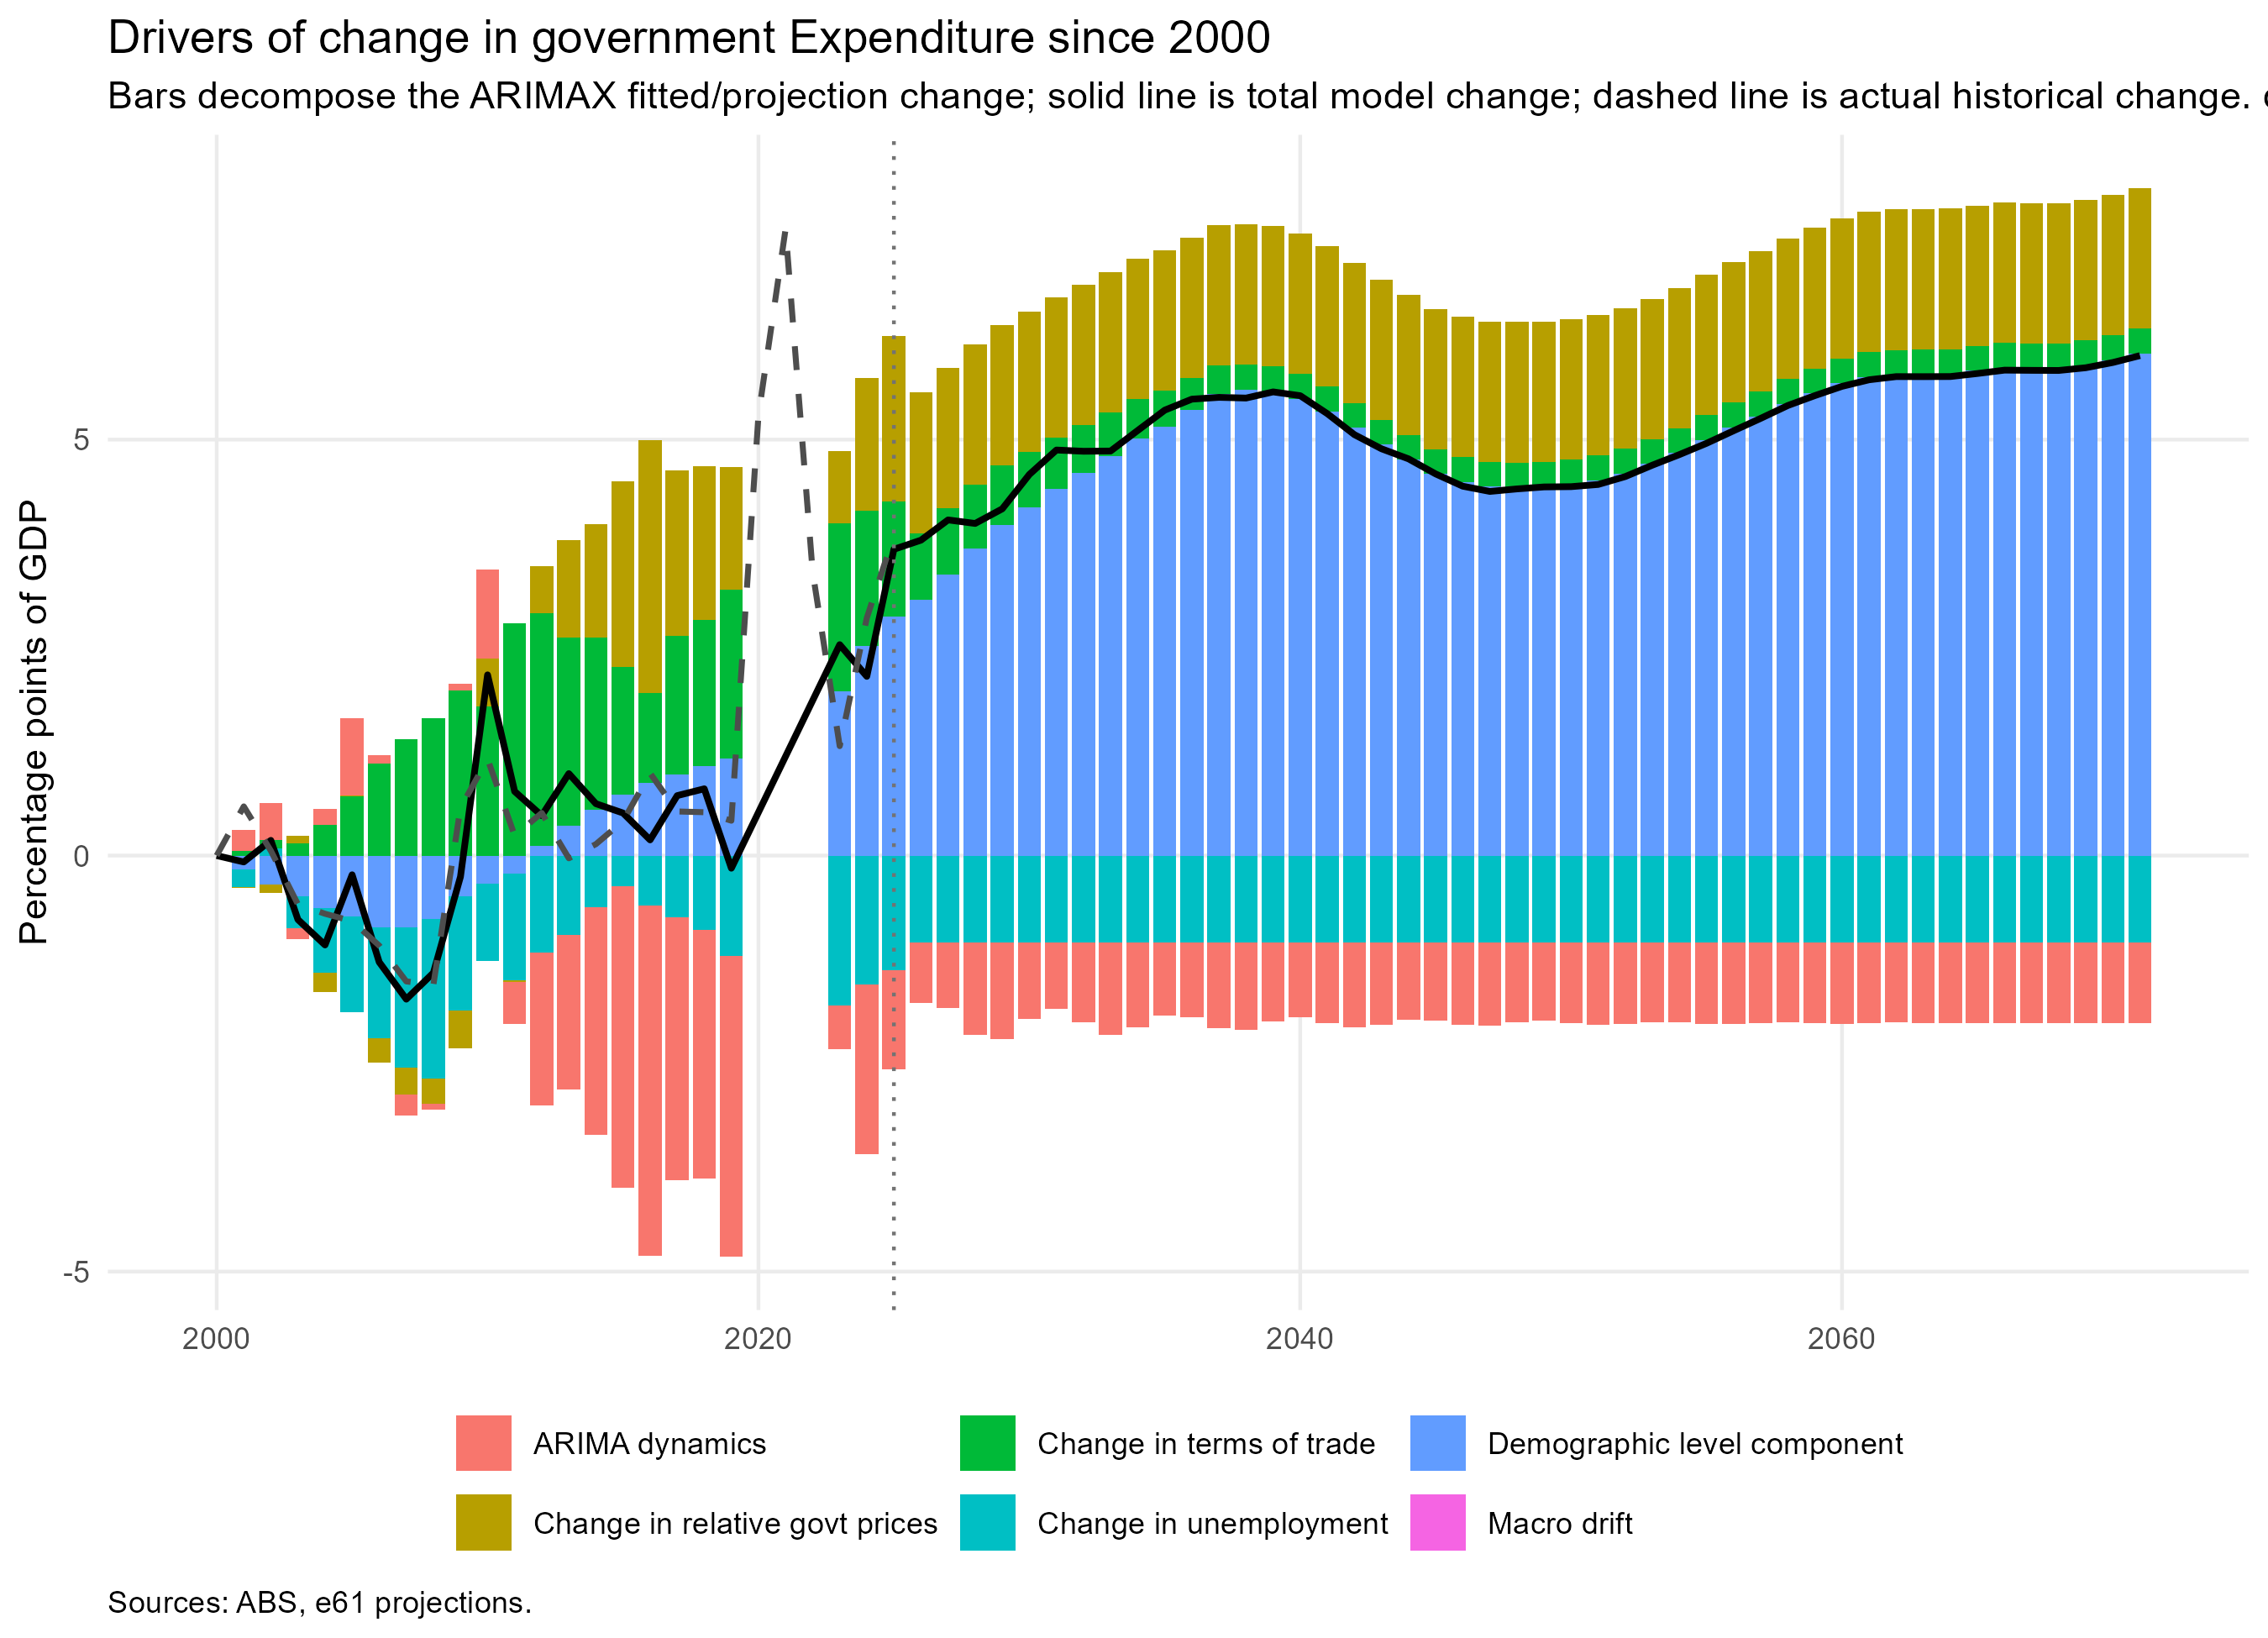

Data behind this chart, as committed beside it:
year, model_series, includes_constant, driver, contribution, driver_label
2000, Fitted (in-sample), FALSE, demographic_level, 0, Demographic level component
2001, Fitted (in-sample), FALSE, demographic_level, -0.001611, Demographic level component
2002, Fitted (in-sample), FALSE, demographic_level, -0.003503, Demographic level component
2003, Fitted (in-sample), FALSE, demographic_level, -0.004894, Demographic level component
2004, Fitted (in-sample), FALSE, demographic_level, -0.006276, Demographic level component
2005, Fitted (in-sample), FALSE, demographic_level, -0.007358, Demographic level component
2006, Fitted (in-sample), FALSE, demographic_level, -0.008626, Demographic level component
2007, Fitted (in-sample), FALSE, demographic_level, -0.008593, Demographic level component
2008, Fitted (in-sample), FALSE, demographic_level, -0.00764, Demographic level component
2009, Fitted (in-sample), FALSE, demographic_level, -0.004911, Demographic level component
2010, Fitted (in-sample), FALSE, demographic_level, -0.003362, Demographic level component
2011, Fitted (in-sample), FALSE, demographic_level, -0.002213, Demographic level component
2012, Fitted (in-sample), FALSE, demographic_level, 0.001117, Demographic level component
2013, Fitted (in-sample), FALSE, demographic_level, 0.003589, Demographic level component
2014, Fitted (in-sample), FALSE, demographic_level, 0.005497, Demographic level component
2015, Fitted (in-sample), FALSE, demographic_level, 0.007308, Demographic level component
2016, Fitted (in-sample), FALSE, demographic_level, 0.008691, Demographic level component
2017, Fitted (in-sample), FALSE, demographic_level, 0.009748, Demographic level component
2018, Fitted (in-sample), FALSE, demographic_level, 0.01079, Demographic level component
2019, Fitted (in-sample), FALSE, demographic_level, 0.01167, Demographic level component
2023, Fitted (in-sample), FALSE, demographic_level, 0.01974, Demographic level component
2024, Fitted (in-sample), FALSE, demographic_level, 0.02517, Demographic level component
2025, Fitted (in-sample), FALSE, demographic_level, 0.02875, Demographic level component
2026, Projection (base), FALSE, demographic_level, 0.03078, Demographic level component
2027, Projection (base), FALSE, demographic_level, 0.03375, Demographic level component
2028, Projection (base), FALSE, demographic_level, 0.03692, Demographic level component
2029, Projection (base), FALSE, demographic_level, 0.03973, Demographic level component
2030, Projection (base), FALSE, demographic_level, 0.04188, Demographic level component
2031, Projection (base), FALSE, demographic_level, 0.04408, Demographic level component
2032, Projection (base), FALSE, demographic_level, 0.04602, Demographic level component
2033, Projection (base), FALSE, demographic_level, 0.04802, Demographic level component
2034, Projection (base), FALSE, demographic_level, 0.0501, Demographic level component
2035, Projection (base), FALSE, demographic_level, 0.05152, Demographic level component
2036, Projection (base), FALSE, demographic_level, 0.05353, Demographic level component
2037, Projection (base), FALSE, demographic_level, 0.05547, Demographic level component
2038, Projection (base), FALSE, demographic_level, 0.05604, Demographic level component
2039, Projection (base), FALSE, demographic_level, 0.05581, Demographic level component
2040, Projection (base), FALSE, demographic_level, 0.05488, Demographic level component
2041, Projection (base), FALSE, demographic_level, 0.05337, Demographic level component
2042, Projection (base), FALSE, demographic_level, 0.05143, Demographic level component
2043, Projection (base), FALSE, demographic_level, 0.04939, Demographic level component
2044, Projection (base), FALSE, demographic_level, 0.04759, Demographic level component
2045, Projection (base), FALSE, demographic_level, 0.04588, Demographic level component
2046, Projection (base), FALSE, demographic_level, 0.04491, Demographic level component
2047, Projection (base), FALSE, demographic_level, 0.04435, Demographic level component
2048, Projection (base), FALSE, demographic_level, 0.04427, Demographic level component
2049, Projection (base), FALSE, demographic_level, 0.04433, Demographic level component
2050, Projection (base), FALSE, demographic_level, 0.04462, Demographic level component
2051, Projection (base), FALSE, demographic_level, 0.04511, Demographic level component
2052, Projection (base), FALSE, demographic_level, 0.04592, Demographic level component
2053, Projection (base), FALSE, demographic_level, 0.04706, Demographic level component
2054, Projection (base), FALSE, demographic_level, 0.04838, Demographic level component
2055, Projection (base), FALSE, demographic_level, 0.04993, Demographic level component
2056, Projection (base), FALSE, demographic_level, 0.05147, Demographic level component
2057, Projection (base), FALSE, demographic_level, 0.05281, Demographic level component
2058, Projection (base), FALSE, demographic_level, 0.05428, Demographic level component
2059, Projection (base), FALSE, demographic_level, 0.05557, Demographic level component
2060, Projection (base), FALSE, demographic_level, 0.05677, Demographic level component
2061, Projection (base), FALSE, demographic_level, 0.05751, Demographic level component
2062, Projection (base), FALSE, demographic_level, 0.0578, Demographic level component
... 354 more rows
